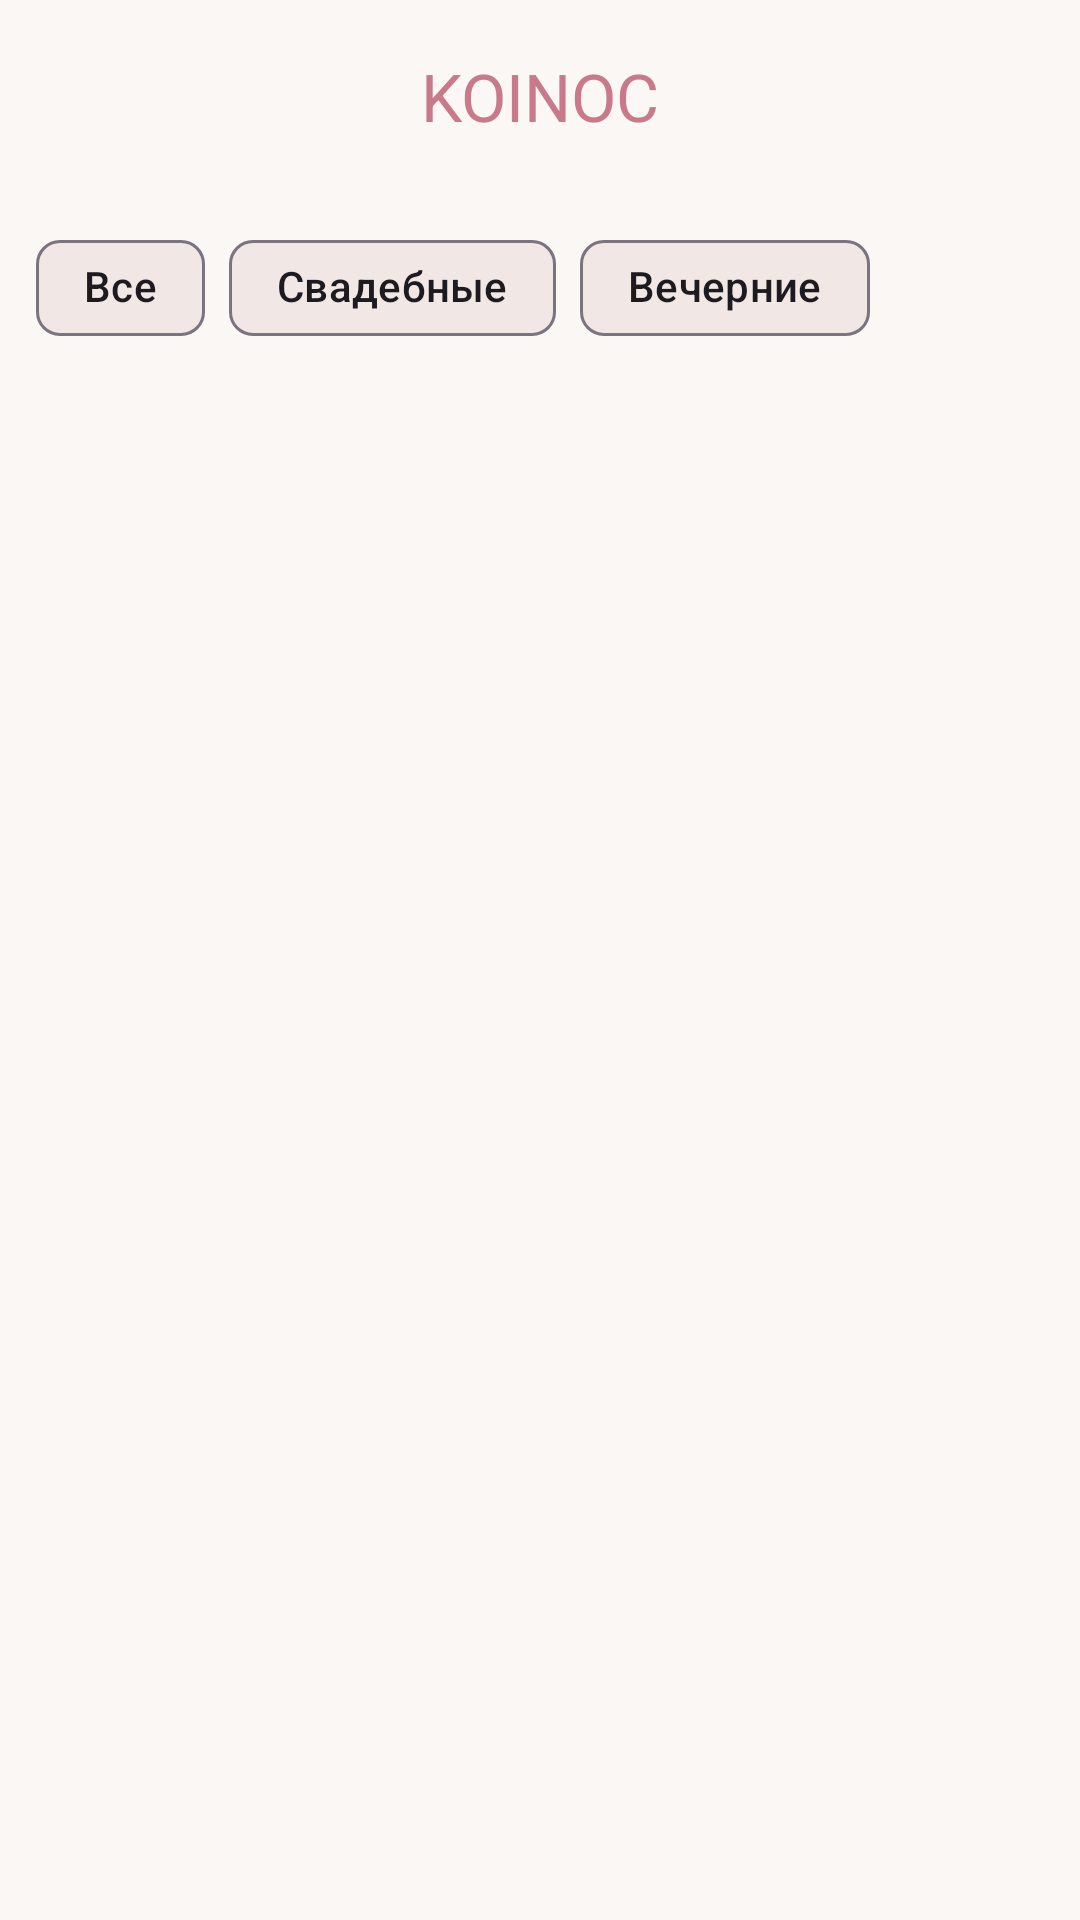

Here is an Android app screen rendered from its layout file. Give the layout XML and the strings, colors and styles it references.
<!-- AndroidManifest.xml: application theme Theme.DressCatalog -->
<!-- res/layout/activity_main.xml -->
<?xml version="1.0" encoding="utf-8"?>
<androidx.constraintlayout.widget.ConstraintLayout
    xmlns:android="http://schemas.android.com/apk/res/android"
    xmlns:app="http://schemas.android.com/apk/res-auto"
    android:layout_width="match_parent"
    android:layout_height="match_parent"
    android:background="@color/bg_milk">

    
    <com.google.android.material.appbar.MaterialToolbar
        android:id="@+id/toolbar"
        android:layout_width="0dp"
        android:layout_height="?attr/actionBarSize"
        android:background="@color/bg_milk"
        app:title="KOINOC"
        app:titleTextColor="@color/brand_rose"
        app:titleCentered="true"
        app:layout_constraintTop_toTopOf="parent"
        app:layout_constraintStart_toStartOf="parent"
        app:layout_constraintEnd_toEndOf="parent"/>

    
    <com.google.android.material.chip.ChipGroup
        android:id="@+id/chipGroup"
        android:layout_width="0dp"
        android:layout_height="wrap_content"
        android:layout_marginStart="12dp"
        android:layout_marginEnd="12dp"
        android:layout_marginTop="8dp"
        app:singleSelection="true"
        app:selectionRequired="true"
        app:layout_constraintTop_toBottomOf="@id/toolbar"
        app:layout_constraintStart_toStartOf="parent"
        app:layout_constraintEnd_toEndOf="parent">

        <com.google.android.material.chip.Chip
            android:id="@+id/chipAll"
            android:layout_width="wrap_content"
            android:layout_height="wrap_content"
            android:text="Все"
            android:checked="true"
            app:checkedIconVisible="false"
            app:chipBackgroundColor="@color/chip_bg"/>

        <com.google.android.material.chip.Chip
            android:id="@+id/chipWedding"
            android:layout_width="wrap_content"
            android:layout_height="wrap_content"
            android:text="Свадебные"
            app:checkedIconVisible="false"
            app:chipBackgroundColor="@color/chip_bg"/>

        <com.google.android.material.chip.Chip
            android:id="@+id/chipEvening"
            android:layout_width="wrap_content"
            android:layout_height="wrap_content"
            android:text="Вечерние"
            app:checkedIconVisible="false"
            app:chipBackgroundColor="@color/chip_bg"/>

    </com.google.android.material.chip.ChipGroup>

    
    <TextView
        android:id="@+id/tvState"
        android:layout_width="0dp"
        android:layout_height="wrap_content"
        android:text="Загрузка..."
        android:textColor="@color/text_muted"
        android:padding="12dp"
        android:visibility="gone"
        app:layout_constraintTop_toBottomOf="@id/chipGroup"
        app:layout_constraintStart_toStartOf="parent"
        app:layout_constraintEnd_toEndOf="parent"/>

    
    <androidx.recyclerview.widget.RecyclerView
        android:id="@+id/recycler"
        android:layout_width="0dp"
        android:layout_height="0dp"
        android:padding="12dp"
        android:clipToPadding="false"
        app:layout_constraintTop_toBottomOf="@id/tvState"
        app:layout_constraintBottom_toBottomOf="parent"
        app:layout_constraintStart_toStartOf="parent"
        app:layout_constraintEnd_toEndOf="parent"/>

</androidx.constraintlayout.widget.ConstraintLayout>
<!-- resources referenced by this layout -->
<resources>
  <color name="bg_milk">#FAF7F4</color>
  <color name="brand_rose">#C97A8A</color>
  <color name="chip_bg">#F1E7E5</color>
  <color name="text_muted">#6B6B6B</color>
  <style name="Theme.DressCatalog" parent="Base.Theme.DressCatalog" />
  <style name="Base.Theme.DressCatalog" parent="Theme.Material3.DayNight.NoActionBar">
          
          
      </style>
</resources>
